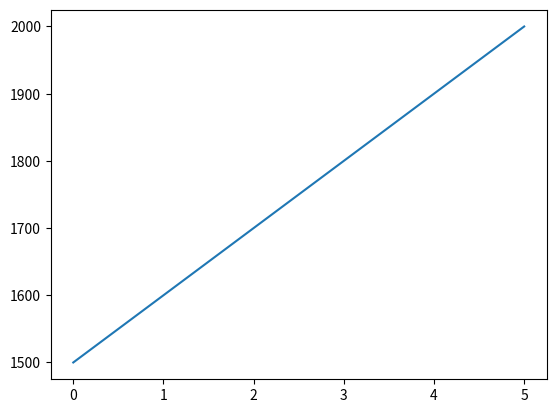

Python code for this plot:
# import matplotlib.pyplot as plt
# import matplotlib

# gui_env = ['TKAgg','GTKAgg','Qt4Agg','WXAgg']
# matplotlib.use('TKAgg', force=True)

# print(matplotlib.get_backend())

# import matplotlib
# matplotlib.use('Qt5Agg')
# #matplotlib.use('Qt4Agg')
# # print(matplotlib.rcParams['backend'])
# import matplotlib.pyplot as plt
# plt.figure()
# plt.plot(range(20), range(20))

# plt.show()
import matplotlib.pyplot as plt

year = [1500, 1600, 1700, 1800, 1900, 2000]




fig = plt.figure()   # Initializes current figure
plt.plot(year)  # Adds to current figure

plt.show()  # Shows plot
fig.show()